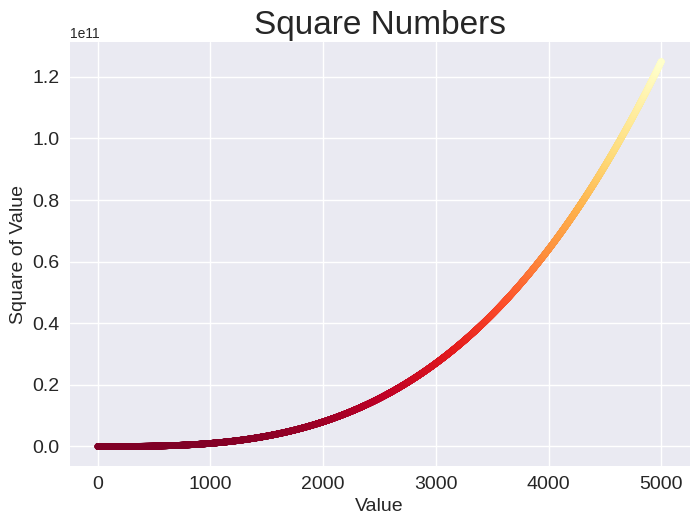

Python code for this plot:
import matplotlib.pyplot as plt

x_values = list(range(1, 5000))
y_values = [x**3 for x in x_values]
plt.style.use('seaborn-v0_8')
fig, ax = plt.subplots()
ax.scatter(x_values, y_values, c = y_values, cmap = plt.cm.YlOrRd_r, s =20) # c = 'green'
# Назначение заголовка диаграммы и меток осей.
ax.set_title("Square Numbers", fontsize = 24)
ax.set_xlabel("Value", fontsize = 14)
ax.set_ylabel("Square of Value", fontsize = 14)
# Назначение размера шрифта делений на осях.
ax.tick_params(axis = 'both', which = 'major',labelsize = 14)
# Назначение диапазона для каждой оси.
ax.axis()
plt.show()
#plt.savefig('squares_plot.png', bbox_inches='tight')
